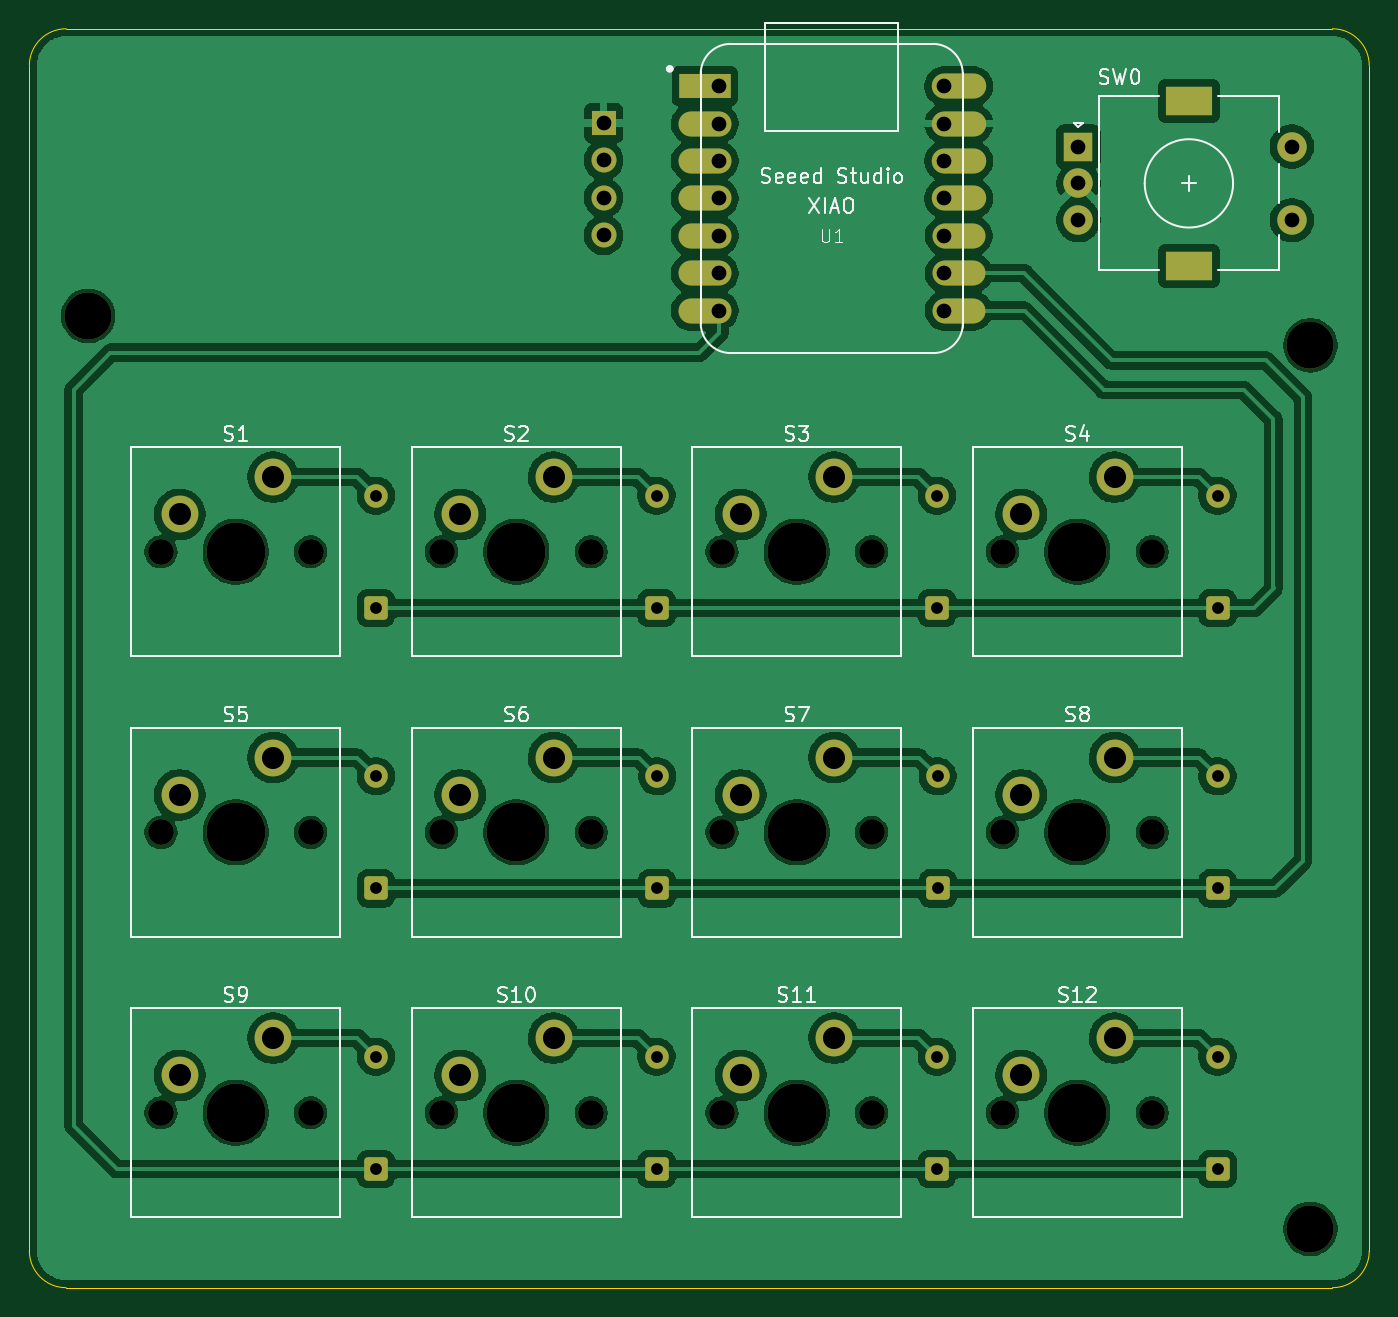
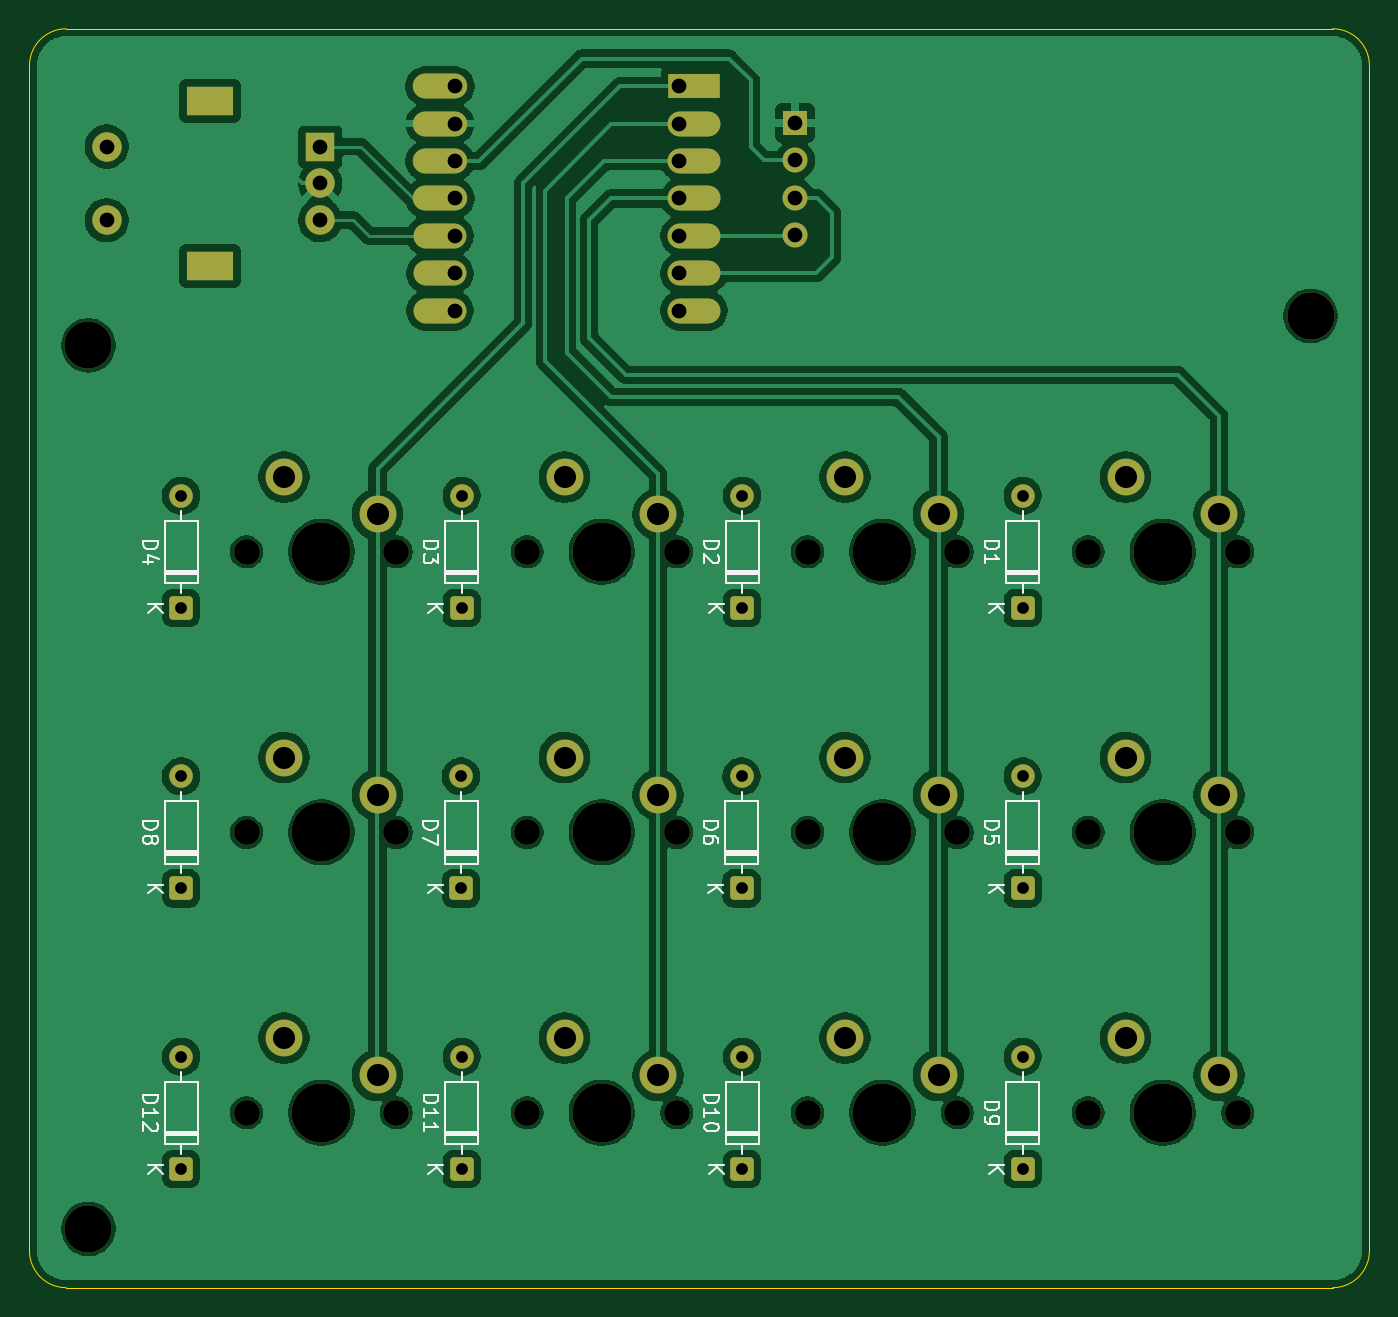
Circuit board: 11 layer files. Board 91.0 x 85.5 mm.
- bottom_copper: Macropad_PCB-B_Cu.gbr (182469 bytes)
- bottom_mask: Macropad_PCB-B_Mask.gbr (5088 bytes)
- paste: Macropad_PCB-B_Paste.gbr (455 bytes)
- bottom_silk: Macropad_PCB-B_Silkscreen.gbr (21813 bytes)
- outline: Macropad_PCB-Edge_Cuts.gbr (979 bytes)
- top_copper: Macropad_PCB-F_Cu.gbr (196525 bytes)
- top_mask: Macropad_PCB-F_Mask.gbr (5088 bytes)
- paste: Macropad_PCB-F_Paste.gbr (455 bytes)
- top_silk: Macropad_PCB-F_Silkscreen.gbr (34310 bytes)
- drill: Macropad_PCB-NPTH.drl (1042 bytes)
- drill: Macropad_PCB-PTH.drl (1649 bytes)

=== bottom_copper: Macropad_PCB-B_Cu.gbr (182469 bytes, source omitted) ===
=== bottom_mask: Macropad_PCB-B_Mask.gbr (5088 bytes, source omitted) ===
=== paste: Macropad_PCB-B_Paste.gbr ===
%TF.GenerationSoftware,KiCad,Pcbnew,9.0.7*%
%TF.CreationDate,2026-03-31T23:41:48+02:00*%
%TF.ProjectId,Macropad_PCB,4d616372-6f70-4616-945f-5043422e6b69,rev?*%
%TF.SameCoordinates,Original*%
%TF.FileFunction,Paste,Bot*%
%TF.FilePolarity,Positive*%
%FSLAX46Y46*%
G04 Gerber Fmt 4.6, Leading zero omitted, Abs format (unit mm)*
G04 Created by KiCad (PCBNEW 9.0.7) date 2026-03-31 23:41:48*
%MOMM*%
%LPD*%
G01*
G04 APERTURE LIST*
G04 APERTURE END LIST*
M02*

=== bottom_silk: Macropad_PCB-B_Silkscreen.gbr (21813 bytes, source omitted) ===
=== outline: Macropad_PCB-Edge_Cuts.gbr ===
%TF.GenerationSoftware,KiCad,Pcbnew,9.0.7*%
%TF.CreationDate,2026-03-31T23:41:48+02:00*%
%TF.ProjectId,Macropad_PCB,4d616372-6f70-4616-945f-5043422e6b69,rev?*%
%TF.SameCoordinates,Original*%
%TF.FileFunction,Profile,NP*%
%FSLAX46Y46*%
G04 Gerber Fmt 4.6, Leading zero omitted, Abs format (unit mm)*
G04 Created by KiCad (PCBNEW 9.0.7) date 2026-03-31 23:41:48*
%MOMM*%
%LPD*%
G01*
G04 APERTURE LIST*
%TA.AperFunction,Profile*%
%ADD10C,0.050000*%
%TD*%
G04 APERTURE END LIST*
D10*
X103955000Y-98950000D02*
X17955000Y-98950000D01*
X17955000Y-13450000D02*
X103955000Y-13450000D01*
X17955000Y-98950000D02*
G75*
G02*
X15455000Y-96450000I0J2500000D01*
G01*
X15455000Y-96450000D02*
X15455000Y-15950000D01*
X15455000Y-15950000D02*
G75*
G02*
X17955000Y-13450000I2500000J0D01*
G01*
X103955000Y-13450000D02*
G75*
G02*
X106455000Y-15950000I0J-2500000D01*
G01*
X106455000Y-15950000D02*
X106455000Y-96450000D01*
X106455000Y-96450000D02*
G75*
G02*
X103955000Y-98950000I-2500000J0D01*
G01*
M02*

=== top_copper: Macropad_PCB-F_Cu.gbr (196525 bytes, source omitted) ===
=== top_mask: Macropad_PCB-F_Mask.gbr ===
%TF.GenerationSoftware,KiCad,Pcbnew,9.0.7*%
%TF.CreationDate,2026-03-31T23:41:48+02:00*%
%TF.ProjectId,Macropad_PCB,4d616372-6f70-4616-945f-5043422e6b69,rev?*%
%TF.SameCoordinates,Original*%
%TF.FileFunction,Soldermask,Top*%
%TF.FilePolarity,Negative*%
%FSLAX46Y46*%
G04 Gerber Fmt 4.6, Leading zero omitted, Abs format (unit mm)*
G04 Created by KiCad (PCBNEW 9.0.7) date 2026-03-31 23:41:48*
%MOMM*%
%LPD*%
G01*
G04 APERTURE LIST*
G04 Aperture macros list*
%AMRoundRect*
0 Rectangle with rounded corners*
0 $1 Rounding radius*
0 $2 $3 $4 $5 $6 $7 $8 $9 X,Y pos of 4 corners*
0 Add a 4 corners polygon primitive as box body*
4,1,4,$2,$3,$4,$5,$6,$7,$8,$9,$2,$3,0*
0 Add four circle primitives for the rounded corners*
1,1,$1+$1,$2,$3*
1,1,$1+$1,$4,$5*
1,1,$1+$1,$6,$7*
1,1,$1+$1,$8,$9*
0 Add four rect primitives between the rounded corners*
20,1,$1+$1,$2,$3,$4,$5,0*
20,1,$1+$1,$4,$5,$6,$7,0*
20,1,$1+$1,$6,$7,$8,$9,0*
20,1,$1+$1,$8,$9,$2,$3,0*%
G04 Aperture macros list end*
%ADD10C,1.750000*%
%ADD11C,4.000000*%
%ADD12C,2.500000*%
%ADD13C,3.200000*%
%ADD14R,1.700000X1.700000*%
%ADD15O,1.700000X1.700000*%
%ADD16R,2.000000X2.000000*%
%ADD17C,2.000000*%
%ADD18R,3.200000X2.000000*%
%ADD19R,3.500000X1.700000*%
%ADD20O,3.600000X1.700000*%
%ADD21O,3.700000X1.700000*%
%ADD22RoundRect,0.250000X0.550000X-0.550000X0.550000X0.550000X-0.550000X0.550000X-0.550000X-0.550000X0*%
%ADD23C,1.600000*%
G04 APERTURE END LIST*
D10*
%TO.C,S7*%
X62500000Y-68025000D03*
D11*
X67580000Y-68025000D03*
D10*
X72660000Y-68025000D03*
D12*
X63770000Y-65485000D03*
X70120000Y-62945000D03*
%TD*%
D10*
%TO.C,S11*%
X62500000Y-87075000D03*
D11*
X67580000Y-87075000D03*
D10*
X72660000Y-87075000D03*
D12*
X63770000Y-84535000D03*
X70120000Y-81995000D03*
%TD*%
D10*
%TO.C,S4*%
X81550000Y-48975000D03*
D11*
X86630000Y-48975000D03*
D10*
X91710000Y-48975000D03*
D12*
X82820000Y-46435000D03*
X89170000Y-43895000D03*
%TD*%
D10*
%TO.C,S6*%
X43450000Y-68025000D03*
D11*
X48530000Y-68025000D03*
D10*
X53610000Y-68025000D03*
D12*
X44720000Y-65485000D03*
X51070000Y-62945000D03*
%TD*%
D10*
%TO.C,S5*%
X24400000Y-68025000D03*
D11*
X29480000Y-68025000D03*
D10*
X34560000Y-68025000D03*
D12*
X25670000Y-65485000D03*
X32020000Y-62945000D03*
%TD*%
D10*
%TO.C,S3*%
X62500000Y-48975000D03*
D11*
X67580000Y-48975000D03*
D10*
X72660000Y-48975000D03*
D12*
X63770000Y-46435000D03*
X70120000Y-43895000D03*
%TD*%
D13*
%TO.C,REF\u002A\u002A*%
X19455000Y-32950000D03*
%TD*%
D14*
%TO.C,J1*%
X54455000Y-19850000D03*
D15*
X54455000Y-22390000D03*
X54455000Y-24930000D03*
X54455000Y-27470000D03*
%TD*%
D10*
%TO.C,S10*%
X43450000Y-87075000D03*
D11*
X48530000Y-87075000D03*
D10*
X53610000Y-87075000D03*
D12*
X44720000Y-84535000D03*
X51070000Y-81995000D03*
%TD*%
D10*
%TO.C,S9*%
X24400000Y-87075000D03*
D11*
X29480000Y-87075000D03*
D10*
X34560000Y-87075000D03*
D12*
X25670000Y-84535000D03*
X32020000Y-81995000D03*
%TD*%
D10*
%TO.C,S2*%
X43450000Y-48975000D03*
D11*
X48530000Y-48975000D03*
D10*
X53610000Y-48975000D03*
D12*
X44720000Y-46435000D03*
X51070000Y-43895000D03*
%TD*%
D10*
%TO.C,S12*%
X81550000Y-87075000D03*
D11*
X86630000Y-87075000D03*
D10*
X91710000Y-87075000D03*
D12*
X82820000Y-84535000D03*
X89170000Y-81995000D03*
%TD*%
D16*
%TO.C,SW0*%
X86705000Y-21450000D03*
D17*
X86705000Y-26450000D03*
X86705000Y-23950000D03*
D18*
X94205000Y-18350000D03*
X94205000Y-29550000D03*
D17*
X101205000Y-26450000D03*
X101205000Y-21450000D03*
%TD*%
D10*
%TO.C,S1*%
X24400000Y-48975000D03*
D11*
X29480000Y-48975000D03*
D10*
X34560000Y-48975000D03*
D12*
X25670000Y-46435000D03*
X32020000Y-43895000D03*
%TD*%
D13*
%TO.C,REF\u002A\u002A*%
X102455000Y-34950000D03*
%TD*%
D10*
%TO.C,S8*%
X81550000Y-68025000D03*
D11*
X86630000Y-68025000D03*
D10*
X91710000Y-68025000D03*
D12*
X82820000Y-65485000D03*
X89170000Y-62945000D03*
%TD*%
D13*
%TO.C,REF\u002A\u002A*%
X102455000Y-94950000D03*
%TD*%
D19*
%TO.C,U1*%
X61325000Y-17355000D03*
D20*
X61325000Y-19895000D03*
X61325000Y-22435000D03*
X61325000Y-24975000D03*
X61325000Y-27515000D03*
X61325000Y-30055000D03*
X61325000Y-32595000D03*
X78575000Y-32595000D03*
X78575000Y-30055000D03*
X78575000Y-27515000D03*
D21*
X78575000Y-24975000D03*
X78575000Y-22435000D03*
X78575000Y-19895000D03*
X78575000Y-17355000D03*
%TD*%
D22*
%TO.C,D10*%
X58055000Y-90885000D03*
D23*
X58055000Y-83265000D03*
%TD*%
D22*
%TO.C,D4*%
X96155000Y-52785000D03*
D23*
X96155000Y-45165000D03*
%TD*%
D22*
%TO.C,D6*%
X58098750Y-71835000D03*
D23*
X58098750Y-64215000D03*
%TD*%
D22*
%TO.C,D11*%
X77105000Y-90885000D03*
D23*
X77105000Y-83265000D03*
%TD*%
D22*
%TO.C,D12*%
X96155000Y-90885000D03*
D23*
X96155000Y-83265000D03*
%TD*%
D22*
%TO.C,D1*%
X39005000Y-52785000D03*
D23*
X39005000Y-45165000D03*
%TD*%
D22*
%TO.C,D8*%
X96155000Y-71835000D03*
D23*
X96155000Y-64215000D03*
%TD*%
D22*
%TO.C,D2*%
X58055000Y-52785000D03*
D23*
X58055000Y-45165000D03*
%TD*%
D22*
%TO.C,D7*%
X77148750Y-71835000D03*
D23*
X77148750Y-64215000D03*
%TD*%
D22*
%TO.C,D5*%
X39005000Y-71835000D03*
D23*
X39005000Y-64215000D03*
%TD*%
D22*
%TO.C,D3*%
X77105000Y-52785000D03*
D23*
X77105000Y-45165000D03*
%TD*%
D22*
%TO.C,D9*%
X39005000Y-90885000D03*
D23*
X39005000Y-83265000D03*
%TD*%
M02*

=== paste: Macropad_PCB-F_Paste.gbr ===
%TF.GenerationSoftware,KiCad,Pcbnew,9.0.7*%
%TF.CreationDate,2026-03-31T23:41:48+02:00*%
%TF.ProjectId,Macropad_PCB,4d616372-6f70-4616-945f-5043422e6b69,rev?*%
%TF.SameCoordinates,Original*%
%TF.FileFunction,Paste,Top*%
%TF.FilePolarity,Positive*%
%FSLAX46Y46*%
G04 Gerber Fmt 4.6, Leading zero omitted, Abs format (unit mm)*
G04 Created by KiCad (PCBNEW 9.0.7) date 2026-03-31 23:41:48*
%MOMM*%
%LPD*%
G01*
G04 APERTURE LIST*
G04 APERTURE END LIST*
M02*

=== top_silk: Macropad_PCB-F_Silkscreen.gbr (34310 bytes, source omitted) ===
=== drill: Macropad_PCB-NPTH.drl ===
M48
; DRILL file {KiCad 9.0.7} date 2026-03-31T23:41:54+0200
; FORMAT={-:-/ absolute / metric / decimal}
; #@! TF.CreationDate,2026-03-31T23:41:54+02:00
; #@! TF.GenerationSoftware,Kicad,Pcbnew,9.0.7
; #@! TF.FileFunction,NonPlated,1,2,NPTH
FMAT,2
METRIC
; #@! TA.AperFunction,NonPlated,NPTH,ComponentDrill
T1C1.750
; #@! TA.AperFunction,NonPlated,NPTH,ComponentDrill
T2C3.200
; #@! TA.AperFunction,NonPlated,NPTH,ComponentDrill
T3C4.000
%
G90
G05
T1
X24.4Y-48.975
X24.4Y-68.025
X24.4Y-87.075
X34.56Y-48.975
X34.56Y-68.025
X34.56Y-87.075
X43.45Y-48.975
X43.45Y-68.025
X43.45Y-87.075
X53.61Y-48.975
X53.61Y-68.025
X53.61Y-87.075
X62.5Y-48.975
X62.5Y-68.025
X62.5Y-87.075
X72.66Y-48.975
X72.66Y-68.025
X72.66Y-87.075
X81.55Y-48.975
X81.55Y-68.025
X81.55Y-87.075
X91.71Y-48.975
X91.71Y-68.025
X91.71Y-87.075
T2
X19.455Y-32.95
X102.455Y-34.95
X102.455Y-94.95
T3
X29.48Y-48.975
X29.48Y-68.025
X29.48Y-87.075
X48.53Y-48.975
X48.53Y-68.025
X48.53Y-87.075
X67.58Y-48.975
X67.58Y-68.025
X67.58Y-87.075
X86.63Y-48.975
X86.63Y-68.025
X86.63Y-87.075
M30

=== drill: Macropad_PCB-PTH.drl ===
M48
; DRILL file {KiCad 9.0.7} date 2026-03-31T23:41:54+0200
; FORMAT={-:-/ absolute / metric / decimal}
; #@! TF.CreationDate,2026-03-31T23:41:54+02:00
; #@! TF.GenerationSoftware,Kicad,Pcbnew,9.0.7
; #@! TF.FileFunction,Plated,1,2,PTH
FMAT,2
METRIC
; #@! TA.AperFunction,Plated,PTH,ComponentDrill
T1C0.800
; #@! TA.AperFunction,Plated,PTH,ComponentDrill
T2C1.000
; #@! TA.AperFunction,Plated,PTH,ComponentDrill
T3C1.500
%
G90
G05
T1
X39.005Y-45.165
X39.005Y-52.785
X39.005Y-64.215
X39.005Y-71.835
X39.005Y-83.265
X39.005Y-90.885
X58.055Y-45.165
X58.055Y-52.785
X58.055Y-83.265
X58.055Y-90.885
X58.099Y-64.215
X58.099Y-71.835
X77.105Y-45.165
X77.105Y-52.785
X77.105Y-83.265
X77.105Y-90.885
X77.149Y-64.215
X77.149Y-71.835
X96.155Y-45.165
X96.155Y-52.785
X96.155Y-64.215
X96.155Y-71.835
X96.155Y-83.265
X96.155Y-90.885
T2
X54.455Y-19.85
X54.455Y-22.39
X54.455Y-24.93
X54.455Y-27.47
X62.325Y-17.355
X62.325Y-19.895
X62.325Y-22.435
X62.325Y-24.975
X62.325Y-27.515
X62.325Y-30.055
X62.325Y-32.595
X77.575Y-17.355
X77.575Y-19.895
X77.575Y-22.435
X77.575Y-24.975
X77.575Y-27.515
X77.575Y-30.055
X77.575Y-32.595
X86.705Y-21.45
X86.705Y-23.95
X86.705Y-26.45
X101.205Y-21.45
X101.205Y-26.45
T3
X25.67Y-46.435
X25.67Y-65.485
X25.67Y-84.535
X32.02Y-43.895
X32.02Y-62.945
X32.02Y-81.995
X44.72Y-46.435
X44.72Y-65.485
X44.72Y-84.535
X51.07Y-43.895
X51.07Y-62.945
X51.07Y-81.995
X63.77Y-46.435
X63.77Y-65.485
X63.77Y-84.535
X70.12Y-43.895
X70.12Y-62.945
X70.12Y-81.995
X82.82Y-46.435
X82.82Y-65.485
X82.82Y-84.535
X89.17Y-43.895
X89.17Y-62.945
X89.17Y-81.995
T3
G00X93.555Y-18.35
M15
G01X94.855Y-18.35
M16
G05
G00X93.555Y-29.55
M15
G01X94.855Y-29.55
M16
G05
M30
